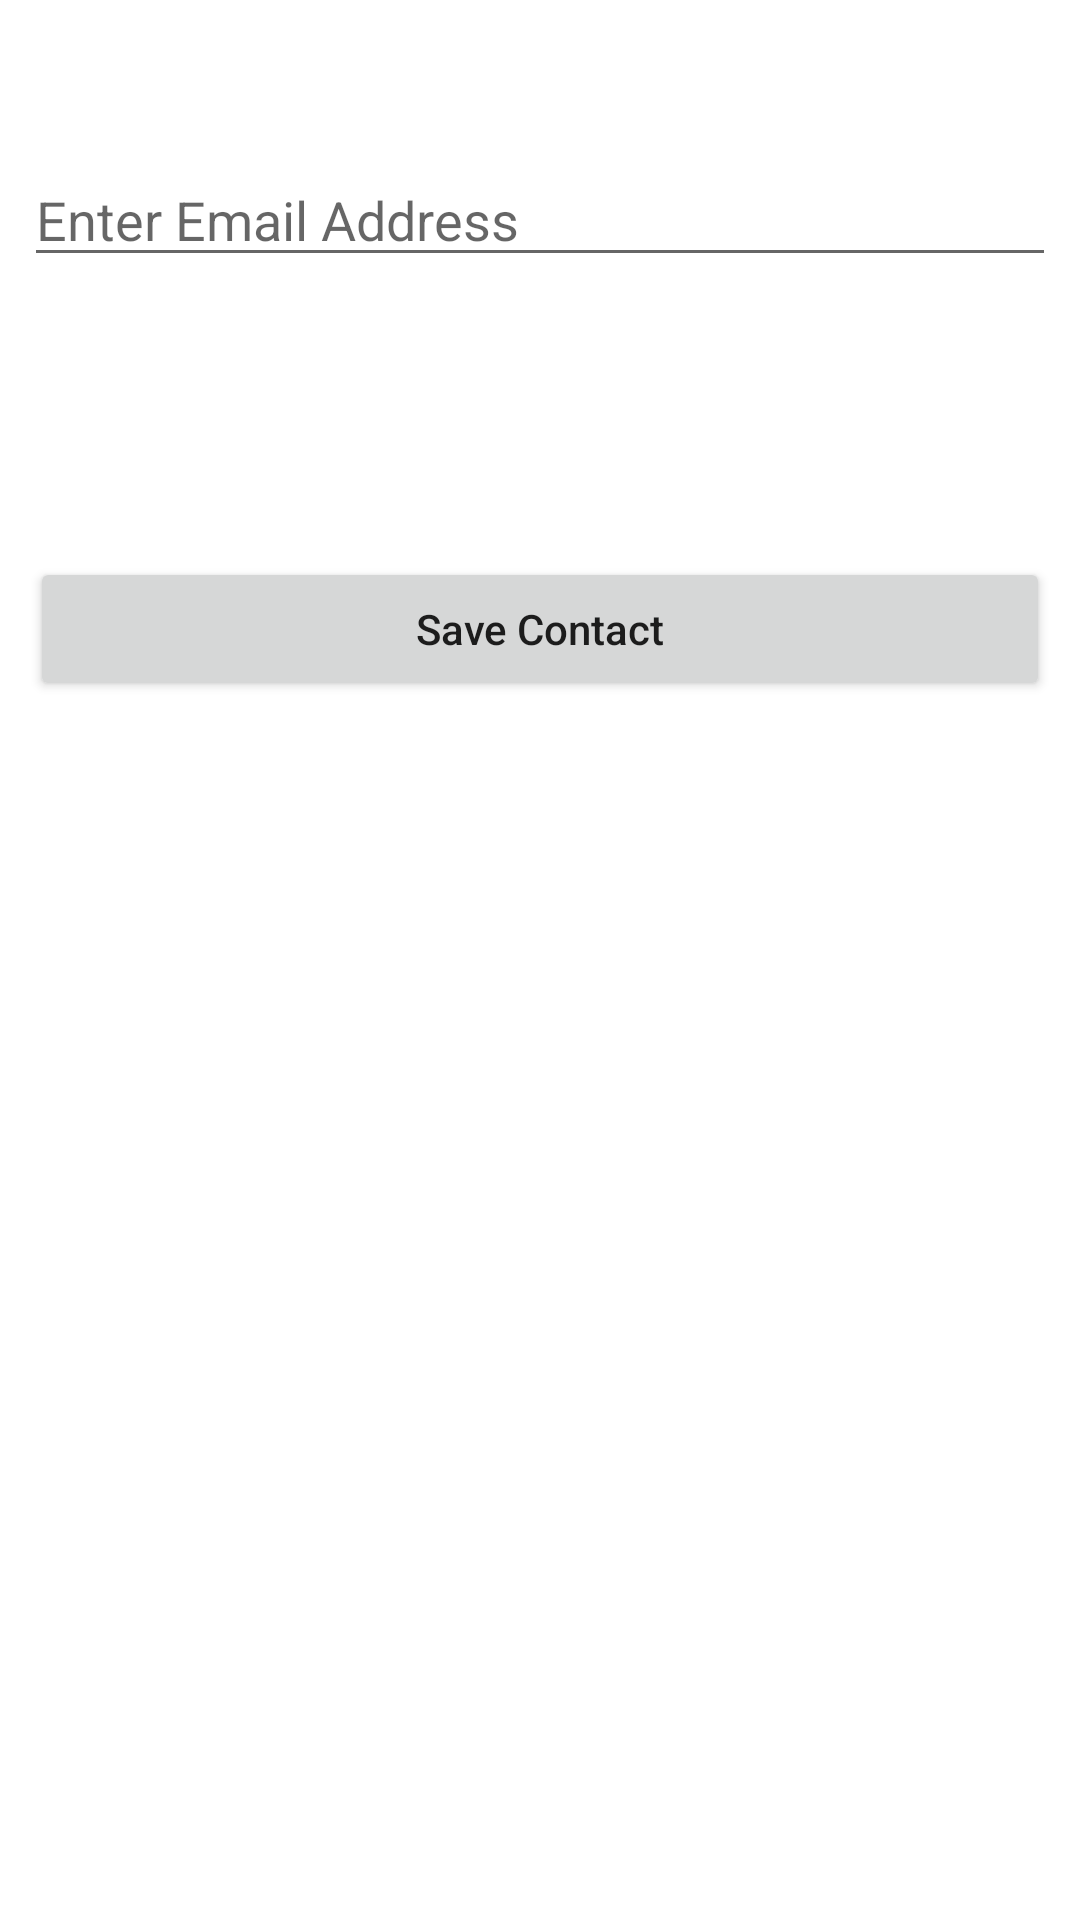

Produce the Android XML layout that renders to this screen, including the resource entries it uses.
<!-- AndroidManifest.xml: application theme Theme.TCSS450Project -->
<!-- res/layout/fragment_add_contacts.xml -->
<?xml version="1.0" encoding="utf-8"?>
<androidx.constraintlayout.widget.ConstraintLayout xmlns:android="http://schemas.android.com/apk/res/android"
    xmlns:app="http://schemas.android.com/apk/res-auto"
    xmlns:tools="http://schemas.android.com/tools"
    android:id="@+id/frameLayout"
    android:layout_width="match_parent"
    android:layout_height="match_parent" >

    

    

    

    

    

    <EditText
        android:id="@+id/edit2_contact_email"
        android:layout_width="match_parent"
        android:layout_height="wrap_content"
        android:layout_margin="8dp"
        android:layout_marginStart="8dp"
        android:layout_marginTop="182dp"
        android:layout_marginEnd="8dp"
        android:layout_marginBottom="678dp"
        android:hint="Enter Email Address"
        android:inputType="text"
        app:layout_constraintBottom_toBottomOf="parent"
        app:layout_constraintEnd_toEndOf="parent"
        app:layout_constraintHorizontal_bias="0.0"
        app:layout_constraintStart_toStartOf="parent"
        app:layout_constraintTop_toTopOf="parent"
        app:layout_constraintVertical_bias="0.074" />

    <Button
        android:id="@+id/AddContact"
        android:layout_width="match_parent"
        android:layout_height="wrap_content"
        android:layout_margin="10dp"
        android:layout_marginStart="10dp"
        android:layout_marginTop="309dp"
        android:layout_marginEnd="9dp"
        android:layout_marginBottom="673dp"
        android:text="Save Contact"
        android:textAllCaps="false"
        app:layout_constraintBottom_toBottomOf="parent"
        app:layout_constraintEnd_toEndOf="parent"
        app:layout_constraintHorizontal_bias="0.0"
        app:layout_constraintStart_toStartOf="parent"
        app:layout_constraintTop_toTopOf="parent"
        app:layout_constraintVertical_bias="0.307" />

</androidx.constraintlayout.widget.ConstraintLayout>
<!-- resources referenced by this layout -->
<resources>
  <style name="Theme.TCSS450Project" parent="Theme.MaterialComponents.DayNight.DarkActionBar">
          
          <item name="colorPrimary">@color/purple_500</item>
          <item name="colorPrimaryVariant">@color/purple_700</item>
          <item name="colorOnPrimary">@color/white</item>
          
          <item name="colorSecondary">@color/teal_200</item>
          <item name="colorSecondaryVariant">@color/teal_700</item>
          <item name="colorOnSecondary">@color/black</item>
          
          <item name="android:statusBarColor" tools:targetApi="l">?attr/colorPrimaryVariant</item>
          
      </style>
  <color name="white">#FFFFFFFF</color>
  <color name="black">#FF000000</color>
  <!-- not gathered from this repository: default colours our renderer supplied (Android Studio template values) -->
  <color name="purple_500">#FF6200EE</color>
  <color name="purple_700">#FF3700B3</color>
  <color name="teal_200">#FF03DAC5</color>
  <color name="teal_700">#FF018786</color>
</resources>
